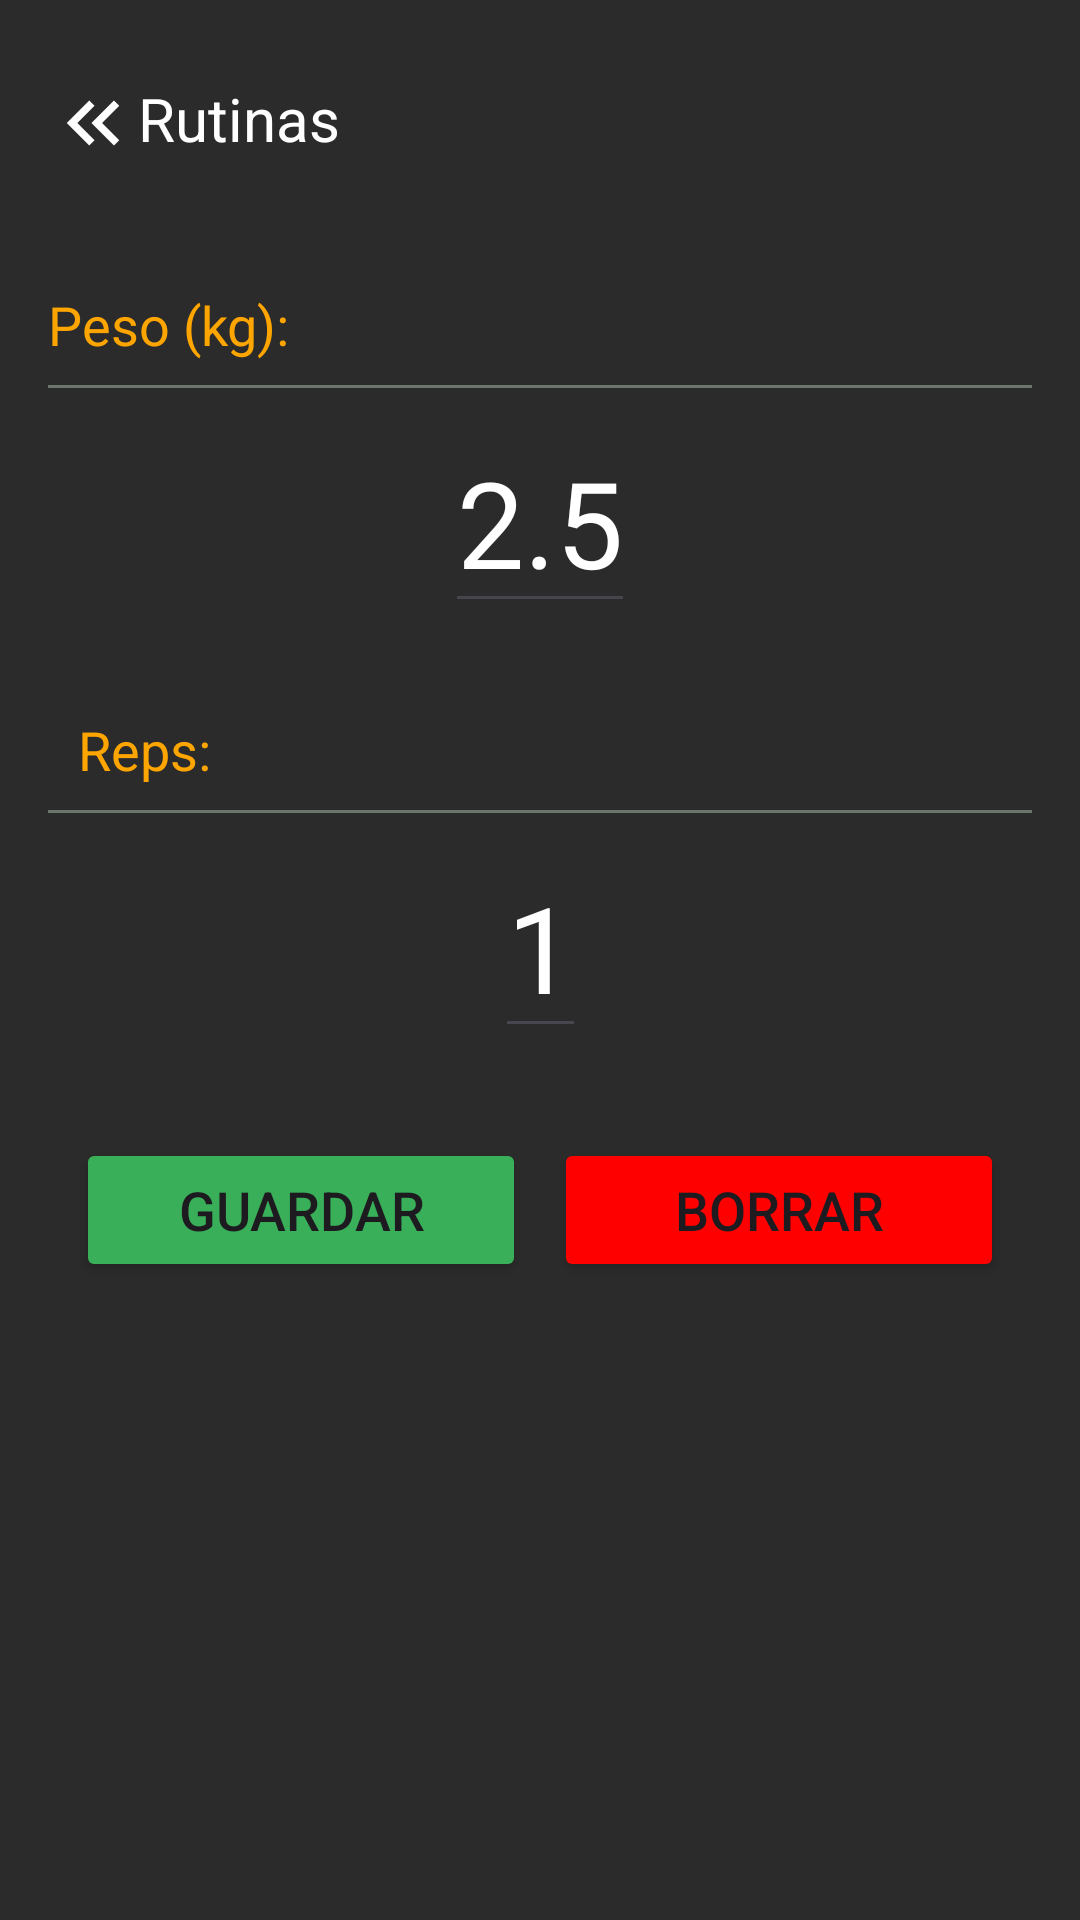

This screen was rendered from an Android layout file. Write that file and the resources it references.
<!-- AndroidManifest.xml: application theme Base.Theme.AthleteXperience -->
<!-- res/layout/activity_reps.xml -->
<?xml version="1.0" encoding="utf-8"?>
<androidx.constraintlayout.widget.ConstraintLayout xmlns:android="http://schemas.android.com/apk/res/android"
    xmlns:app="http://schemas.android.com/apk/res-auto"
    android:layout_width="match_parent"
    android:layout_height="match_parent"
    android:layout_gravity="center_horizontal"
    android:background="@color/colorSencundary"
    android:orientation="vertical"
    android:padding="16dp">

    <LinearLayout
        android:id="@+id/ly_back_mainActivity"
        android:layout_width="wrap_content"
        android:layout_height="wrap_content"
        android:layout_marginTop="10dp"
        android:orientation="horizontal"
        app:layout_constraintStart_toStartOf="parent"
        app:layout_constraintTop_toTopOf="parent">

        <ImageView
            android:id="@+id/lv_back_mainActivity"
            android:layout_width="30dp"
            android:layout_height="30dp"
            android:background="@drawable/ic_arrowback"
            app:layout_constraintStart_toStartOf="parent"
            app:layout_constraintTop_toTopOf="parent" />

        <TextView
            android:layout_width="wrap_content"
            android:layout_height="wrap_content"
            android:text="@string/inicio"
            android:textColor="@color/white"
            android:textSize="20sp" />
    </LinearLayout>

    
    <TextView
        android:id="@+id/tv_peso"
        android:layout_width="wrap_content"
        android:layout_height="wrap_content"
        android:layout_marginTop="40dp"
        android:text="@string/peso"
        android:textColor="@color/orange"
        android:textSize="18sp"
        app:layout_constraintStart_toStartOf="parent"
        app:layout_constraintTop_toBottomOf="@id/ly_back_mainActivity" />

    <View
        android:id="@+id/line_below_peso"
        android:layout_width="match_parent"
        android:layout_height="1dp"
        android:layout_marginTop="8dp"
        android:background="@color/gray"
        app:layout_constraintEnd_toEndOf="parent"
        app:layout_constraintStart_toStartOf="parent"
        app:layout_constraintTop_toBottomOf="@+id/tv_peso" />

    <LinearLayout
        android:id="@+id/ly_peso"
        android:layout_width="wrap_content"
        android:layout_height="wrap_content"
        android:layout_marginTop="8dp"
        android:gravity="center_vertical"
        android:orientation="horizontal"
        app:layout_constraintEnd_toEndOf="parent"
        app:layout_constraintStart_toStartOf="parent"
        app:layout_constraintTop_toBottomOf="@+id/line_below_peso">

        <ImageButton
            android:id="@+id/btnDecreaseWeight"
            android:layout_width="40dp"
            android:layout_height="40dp"
            android:layout_marginEnd="20dp"
            android:background="@drawable/ic_menos" />

        <EditText
            android:id="@+id/etWeight"
            android:layout_width="wrap_content"
            android:layout_height="wrap_content"
            android:layout_marginEnd="20dp"
            android:inputType="numberDecimal"
            android:textColor="@android:color/white"
            android:textSize="40sp"
            android:text="2.5" />

        <ImageButton
            android:id="@+id/btnIncreaseWeight"
            android:layout_width="40dp"
            android:layout_height="40dp"
            android:background="@drawable/ic_mas" />

    </LinearLayout>

    <androidx.constraintlayout.widget.Guideline
        android:id="@+id/guideline_start_tvWeight"
        android:layout_width="0dp"
        android:layout_height="0dp"
        android:orientation="vertical"
        app:layout_constraintGuide_begin="140dp" />

    <androidx.constraintlayout.widget.Guideline
        android:id="@+id/guideline_end_tvWeight"
        android:layout_width="0dp"
        android:layout_height="0dp"
        android:orientation="vertical"
        app:layout_constraintGuide_begin="240dp" />

    
    <TextView
        android:id="@+id/tv_reps"
        android:layout_width="wrap_content"
        android:layout_height="wrap_content"
        android:layout_marginTop="30dp"
        android:paddingStart="10dp"
        android:text="@string/repeticiones"
        android:textColor="@color/orange"
        android:textSize="18sp"
        app:layout_constraintStart_toStartOf="parent"
        app:layout_constraintTop_toBottomOf="@+id/ly_peso" />

    <View
        android:id="@+id/line_below_reps"
        android:layout_width="match_parent"
        android:layout_height="1dp"
        android:layout_marginTop="8dp"
        android:background="@color/gray"
        app:layout_constraintEnd_toEndOf="parent"
        app:layout_constraintStart_toStartOf="parent"
        app:layout_constraintTop_toBottomOf="@+id/tv_reps" />

    <LinearLayout
        android:id="@+id/ly_reps"
        android:layout_width="wrap_content"
        android:layout_height="wrap_content"
        android:layout_marginTop="8dp"
        android:layout_marginBottom="16dp"
        android:gravity="center_vertical"
        android:orientation="horizontal"
        app:layout_constraintEnd_toEndOf="parent"
        app:layout_constraintStart_toStartOf="parent"
        app:layout_constraintTop_toBottomOf="@+id/line_below_reps">

        <ImageButton
            android:id="@+id/btnDecreaseReps"
            android:layout_width="40dp"
            android:layout_height="40dp"
            android:layout_marginEnd="20dp"
            android:background="@drawable/ic_menos" />

        <EditText
            android:id="@+id/etReps"
            android:layout_width="wrap_content"
            android:layout_height="wrap_content"
            android:layout_marginEnd="20dp"
            android:inputType="number"
            android:textColor="@android:color/white"
            android:textSize="40sp"
            android:text="1" />

        <ImageButton
            android:id="@+id/btnIncreaseReps"
            android:layout_width="40dp"
            android:layout_height="40dp"
            android:background="@drawable/ic_mas" />

    </LinearLayout>

    <androidx.constraintlayout.widget.Guideline
        android:id="@+id/guideline_start_tvReps"
        android:layout_width="0dp"
        android:layout_height="0dp"
        android:orientation="vertical"
        app:layout_constraintGuide_begin="140dp" />

    <androidx.constraintlayout.widget.Guideline
        android:id="@+id/guideline_end_tvReps"
        android:layout_width="0dp"
        android:layout_height="0dp"
        android:orientation="vertical"
        app:layout_constraintGuide_begin="240dp" />

    
    <LinearLayout
        android:id="@+id/ly_botones"
        android:layout_width="match_parent"
        android:layout_height="wrap_content"
        android:layout_marginTop="30dp"
        android:layout_marginBottom="16dp"
        android:orientation="horizontal"
        app:layout_constraintEnd_toEndOf="parent"
        app:layout_constraintStart_toStartOf="parent"
        app:layout_constraintTop_toBottomOf="@+id/ly_reps">

        <androidx.constraintlayout.widget.ConstraintLayout
            android:layout_width="match_parent"
            android:layout_height="wrap_content">

            <Button
                android:id="@+id/btn_guardar"
                android:layout_width="150dp"
                android:layout_height="wrap_content"
                android:backgroundTint="@color/green"
                android:text="@string/guardar"
                android:textSize="18sp"
                app:layout_constraintEnd_toStartOf="@+id/btn_borrar"
                app:layout_constraintStart_toStartOf="parent"
                app:layout_constraintTop_toTopOf="parent" />

            <Button
                android:id="@+id/btn_borrar"
                android:layout_width="150dp"
                android:layout_height="wrap_content"
                android:backgroundTint="@color/red"
                android:text="@string/borrar"
                android:textSize="18sp"
                app:layout_constraintEnd_toEndOf="parent"
                app:layout_constraintStart_toEndOf="@+id/btn_guardar"
                app:layout_constraintTop_toTopOf="parent" />
        </androidx.constraintlayout.widget.ConstraintLayout>

    </LinearLayout>

    <androidx.recyclerview.widget.RecyclerView
        android:id="@+id/recyclerViewSets"
        android:layout_width="match_parent"
        android:layout_height="0dp"
        app:layout_constraintTop_toBottomOf="@id/ly_botones"
        app:layout_constraintBottom_toBottomOf="parent"
        app:layout_constraintStart_toStartOf="parent"
        app:layout_constraintEnd_toEndOf="parent"
        android:layout_marginTop="30dp"/>

</androidx.constraintlayout.widget.ConstraintLayout>
<!-- resources referenced by this layout -->
<resources>
  <color name="colorSencundary">#2b2b2b</color>
  <color name="gray">#6D756F</color>
  <color name="green">#39AF59</color>
  <color name="orange">#FFA500</color>
  <color name="red">#FF0000</color>
  <color name="white">#FFFFFFFF</color>
  <!-- drawable ic_arrowback (drawable) -->
  <vector xmlns:android="http://schemas.android.com/apk/res/android" android:height="24dp" android:tint="#FFFFFFFF" android:viewportHeight="24" android:viewportWidth="24" android:width="24dp">
        
      <path android:fillColor="@android:color/white" android:pathData="M17.59,18l1.41,-1.41l-4.58,-4.59l4.58,-4.59l-1.41,-1.41l-6,6z"/>
        
      <path android:fillColor="@android:color/white" android:pathData="M11,18l1.41,-1.41l-4.58,-4.59l4.58,-4.59l-1.41,-1.41l-6,6z"/>
      
  </vector>
  <string name="borrar">Borrar</string>
  <string name="guardar">Guardar</string>
  <string name="inicio">Rutinas</string>
  <string name="peso">Peso (kg):</string>
  <string name="repeticiones">Reps:</string>
  <style name="Base.Theme.AthleteXperience" parent="Theme.MaterialComponents.DayNight.DarkActionBar">
          
          <item name="colorPrimary">@color/orange</item>
          <item name="colorPrimaryVariant">@color/orange</item>
          <item name="colorOnPrimary">@color/white</item>
          
          <item name="colorSecondary">@color/orange</item>
          <item name="colorSecondaryVariant">@color/orange</item>
          <item name="colorOnSecondary">@color/black</item>
          
          <item name="android:statusBarColor" tools:targetApi="l">@color/orange</item>
          
      </style>
  <color name="black">#FF000000</color>
</resources>
